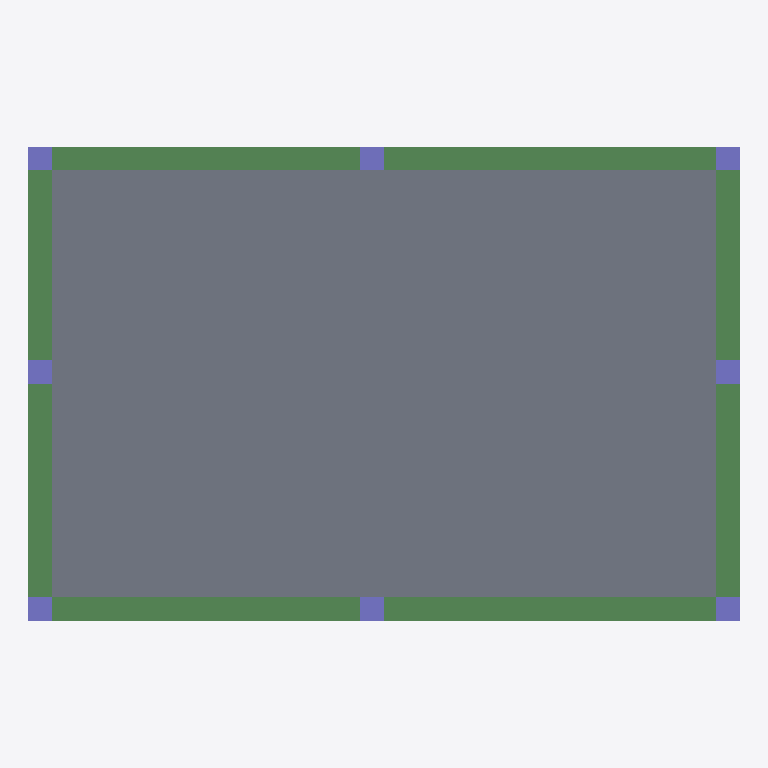
Plan cut of the same IFC building model at storey '3 piping' (level 2.80 m, cut at 4.20 m), seen from above with north up, elements coloured by IFC class: 8 columns (violet), 4 beams (green), 1 slab (grey). Cut surfaces are drawn darker.
Extent 15.0 m × 10.0 m × 3.1 m (x, y, z). Storeys (4): 1 GF at 0.00 m; 2 ventilation at 2.20 m; 3 piping at 2.80 m; 4. roof at 3.00 m. Elements (121): 26 IfcPipeFitting, 24 IfcDuctSegment, 15 IfcPipeSegment, 14 IfcDuctFitting, 10 IfcWindow, 9 IfcFurniture, 8 IfcColumn, 7 IfcWall, 4 IfcBeam, 2 IfcDoor, 2 IfcSlab.

HEADER;
FILE_DESCRIPTION(('ViewDefinition[DesignTransferView]'),'2;1');
FILE_NAME('minicapstone2.ifc','2025-09-29T16:01:20+08:00',(''),(''),'IfcOpenShell 0.8.3-post1','Bonsai 0.8.3-post1','');
FILE_SCHEMA(('IFC4'));
ENDSEC;
DATA;
#1=IFCPROJECT('1Rlr9GzH90Thf_S1nFISKI',$,'My Project',$,$,$,$,(#14,#26),#9);
#31=IFCSITE('0i5euGTvr0mvH4YqLnwo27',$,'My Site',$,$,#54,$,$,$,$,$,$,$,$);
#37=IFCBUILDING('0X0KjMWSHFMBxiSJF45g21',$,'My Building',$,$,#60,$,$,$,$,$,$);
#43=IFCBUILDINGSTOREY('0XqUFJ4FH1vfgvv1C5WAwP',$,'1 GF',$,$,#66,$,$,$,$);
#2169=IFCBUILDINGSTOREY('1TaTfkZhH08xX6ud1763nx',$,'3 piping',$,$,#19241,$,$,$,$);
#2204=IFCBUILDINGSTOREY('3uuYUwcT96jxoR9n3gdivx',$,'2 ventilation',$,$,#18193,$,$,$,$);
#3044=IFCBUILDINGSTOREY('2xYkJjIrj7eOa7LaWs1Bzn',$,'4. roof',$,$,#3077,$,$,$,$);
#3101=IFCSLAB('2ZqiW0wk919w5PYsjXpp7Q',$,'Slab',$,$,#3109,#3116,$,$);
#608=IFCBEAM('2xXosgNqb4Guj9JWLF4vA8',$,'Beam',$,$,#1041,#619,$,$);
#580=IFCBEAM('1uEEM3$y1Fqwu6_WZMIbDd',$,'Beam',$,$,#607,#592,$,$);
#652=IFCBEAM('0QPBxOhXr79ub02wwtBdn7',$,'Beam',$,$,#678,#663,$,$);
#679=IFCBEAM('0T0nb0RJLDXgLZH_2o3cis',$,'Beam',$,$,#1046,#690,$,$);
#456=IFCCOLUMN('0XP4CJWwP8UA5CyyULbZJ$',$,'Column',$,$,#1056,#467,$,$);
#505=IFCCOLUMN('2Et9vHT5X60v2WoNFIXC2V',$,'Column',$,$,#1061,#516,$,$);
#554=IFCCOLUMN('02bFPM89nCsRCWS8Yf4cna',$,'Column',$,$,#1066,#565,$,$);
#2221=IFCCOLUMN('10162w9yr56AcY3Lb_h8GP',$,'Column',$,$,#2396,#2232,$,$);
#2243=IFCCOLUMN('3KTDmMM_9BAfVGXnAkCxXh',$,'Column',$,$,#2401,#2254,$,$);
#428=IFCCOLUMN('07WhQU_tXBTg9jylezBW28',$,'Column',$,$,#1051,#440,$,$);
#478=IFCCOLUMN('0$p7E4aATEuQFAVNVvsIlq',$,'Column',$,$,#504,#489,$,$);
#527=IFCCOLUMN('0x2W_tNTvAy8foL2Kkv_e9',$,'Column',$,$,#553,#538,$,$);
ENDSEC;